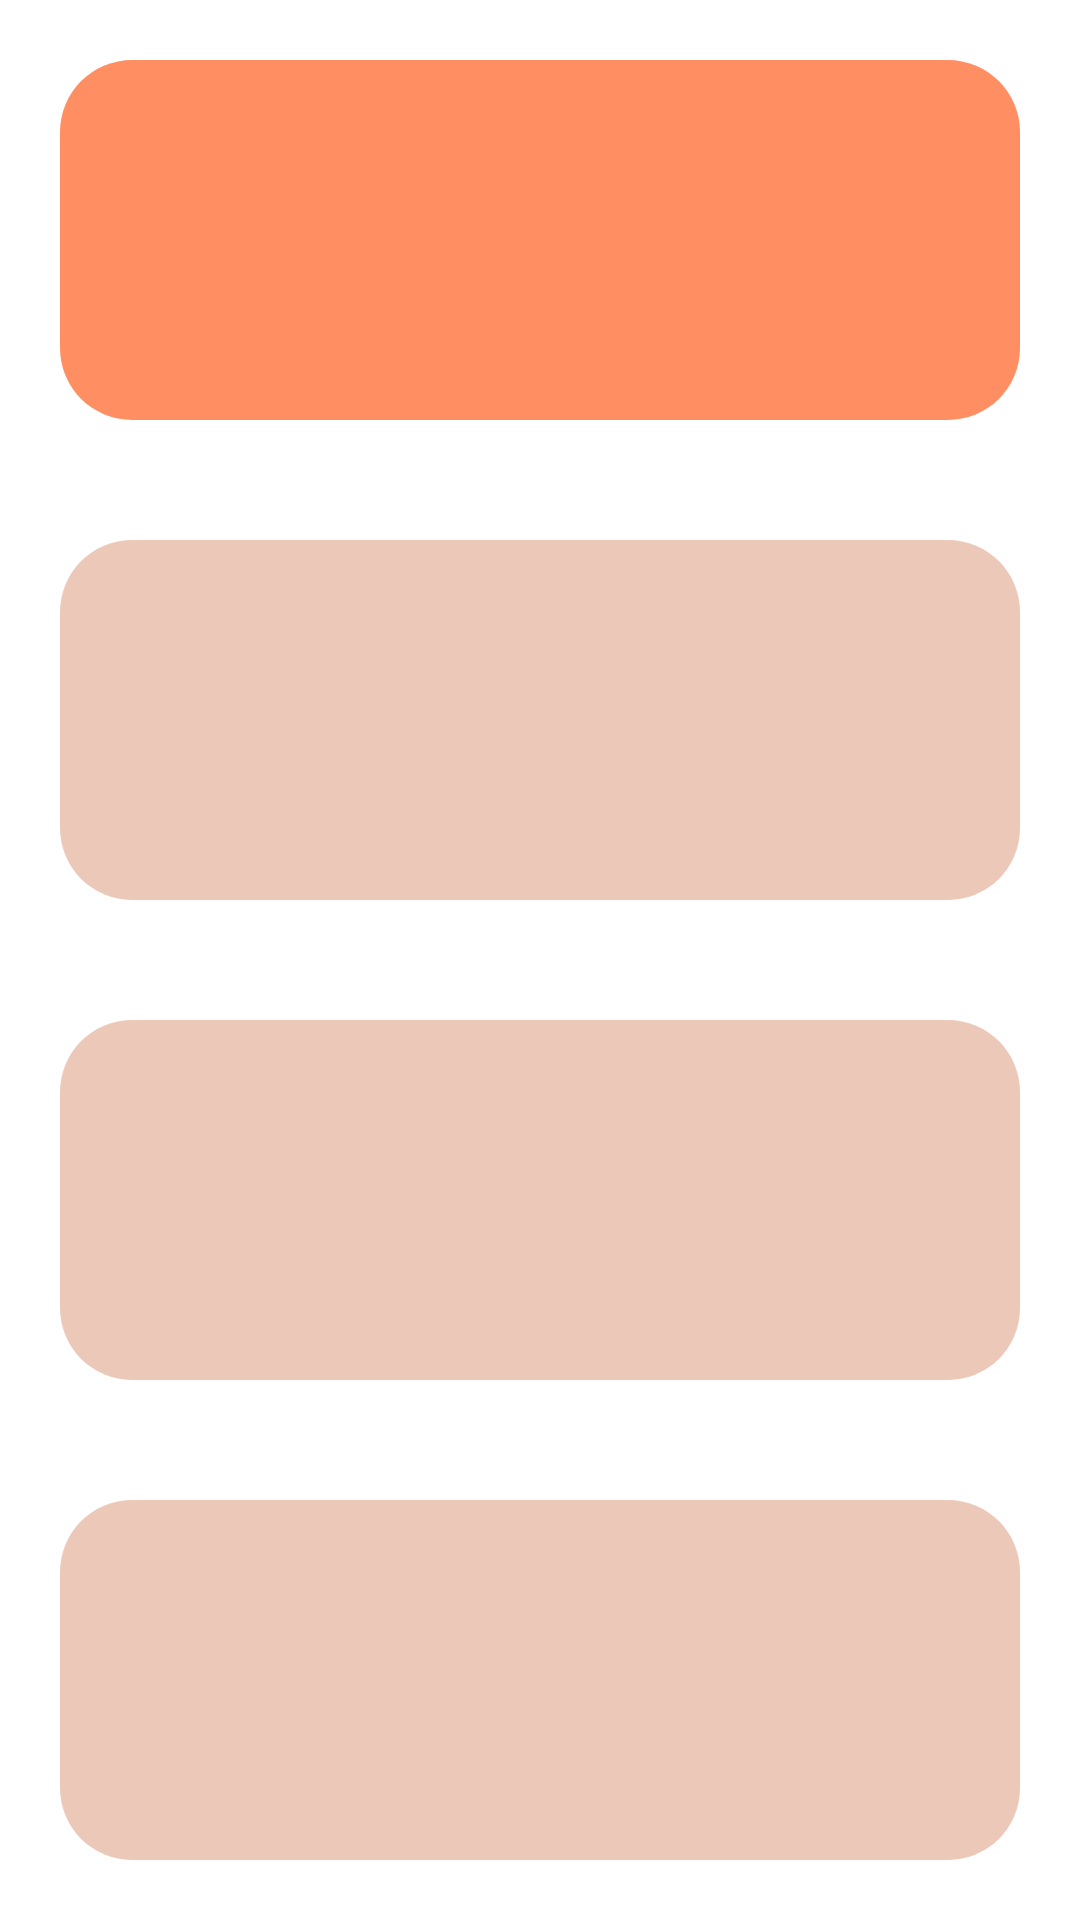

Reconstruct the res/layout file that produces this screen, plus the resources it refers to.
<!-- AndroidManifest.xml: application theme Theme.TalkTrainer -->
<!-- res/layout/activity_play.xml -->
<?xml version="1.0" encoding="utf-8"?>
<RelativeLayout xmlns:android="http://schemas.android.com/apk/res/android"
    xmlns:tools="http://schemas.android.com/tools"
    xmlns:app="http://schemas.android.com/apk/res-auto"
    android:layout_width="match_parent"
    android:layout_height="match_parent"
    tools:context=".Play">

    <Button
        android:layout_width="match_parent"
        android:layout_height="120dp"
        android:id="@+id/polishWord"
        app:backgroundTint="#FF8F63"
        android:background="@drawable/button_background"
        android:elevation="4dp"
        android:padding="20dp"
        android:layout_margin="20dp"
        android:textSize="20sp"
        android:textStyle="bold"/>
    <Button
        android:layout_width="match_parent"
        android:layout_height="120dp"
        android:id="@+id/englishWord1"
        android:layout_below="@+id/polishWord"
        android:background="@drawable/button_background"
        app:backgroundTint="@color/postMain"
        android:padding="20dp"
        android:layout_margin="20dp"
        android:textSize="20sp"/>
    <Button
        android:layout_width="match_parent"
        android:layout_height="120dp"
        android:id="@+id/englishWord2"
        android:layout_below="@+id/englishWord1"
        android:background="@drawable/button_background"
        app:backgroundTint="@color/postMain"
        android:padding="20dp"
        android:layout_margin="20dp"
        android:textSize="20sp"/>
    <Button
        android:layout_width="match_parent"
        android:layout_height="120dp"
        android:id="@+id/englishWord3"
        android:layout_below="@+id/englishWord2"
        android:background="@drawable/button_background"
        app:backgroundTint="@color/postMain"
        android:padding="20dp"
        android:layout_margin="20dp"
        android:textSize="20sp"/>

    <ImageView
        android:layout_width="match_parent"
        android:layout_height="match_parent"
        android:layout_below="@+id/englishWord3"
        android:src="@drawable/play"/>

</RelativeLayout>
<!-- resources referenced by this layout -->
<resources>
  <color name="postMain">#ECC8B9</color>
  <!-- drawable button_background (drawable) -->
  <shape xmlns:android="http://schemas.android.com/apk/res/android"
      android:shape="rectangle"
      android:color="#FF8F63">
      <corners android:radius="24dp" />
  </shape>
  <!-- drawable play: png bitmap (drawable, 56848 bytes) -->
  <style name="Theme.TalkTrainer" parent="Theme.MaterialComponents.DayNight.DarkActionBar">
          
          <item name="colorPrimary">@color/postMain</item>
          <item name="colorPrimaryVariant">@color/purple_700</item>
          <item name="colorOnPrimary">@color/white</item>
          
          <item name="colorSecondary">@color/teal_200</item>
          <item name="colorSecondaryVariant">@color/teal_700</item>
          <item name="colorOnSecondary">@color/black</item>
          
          <item name="android:statusBarColor">?attr/colorPrimaryVariant</item>
          
      </style>
  <color name="purple_700">#FF3700B3</color>
  <color name="white">#FFFFFFFF</color>
  <color name="teal_200">#FF03DAC5</color>
  <color name="teal_700">#FF018786</color>
  <color name="black">#DA000000</color>
</resources>
